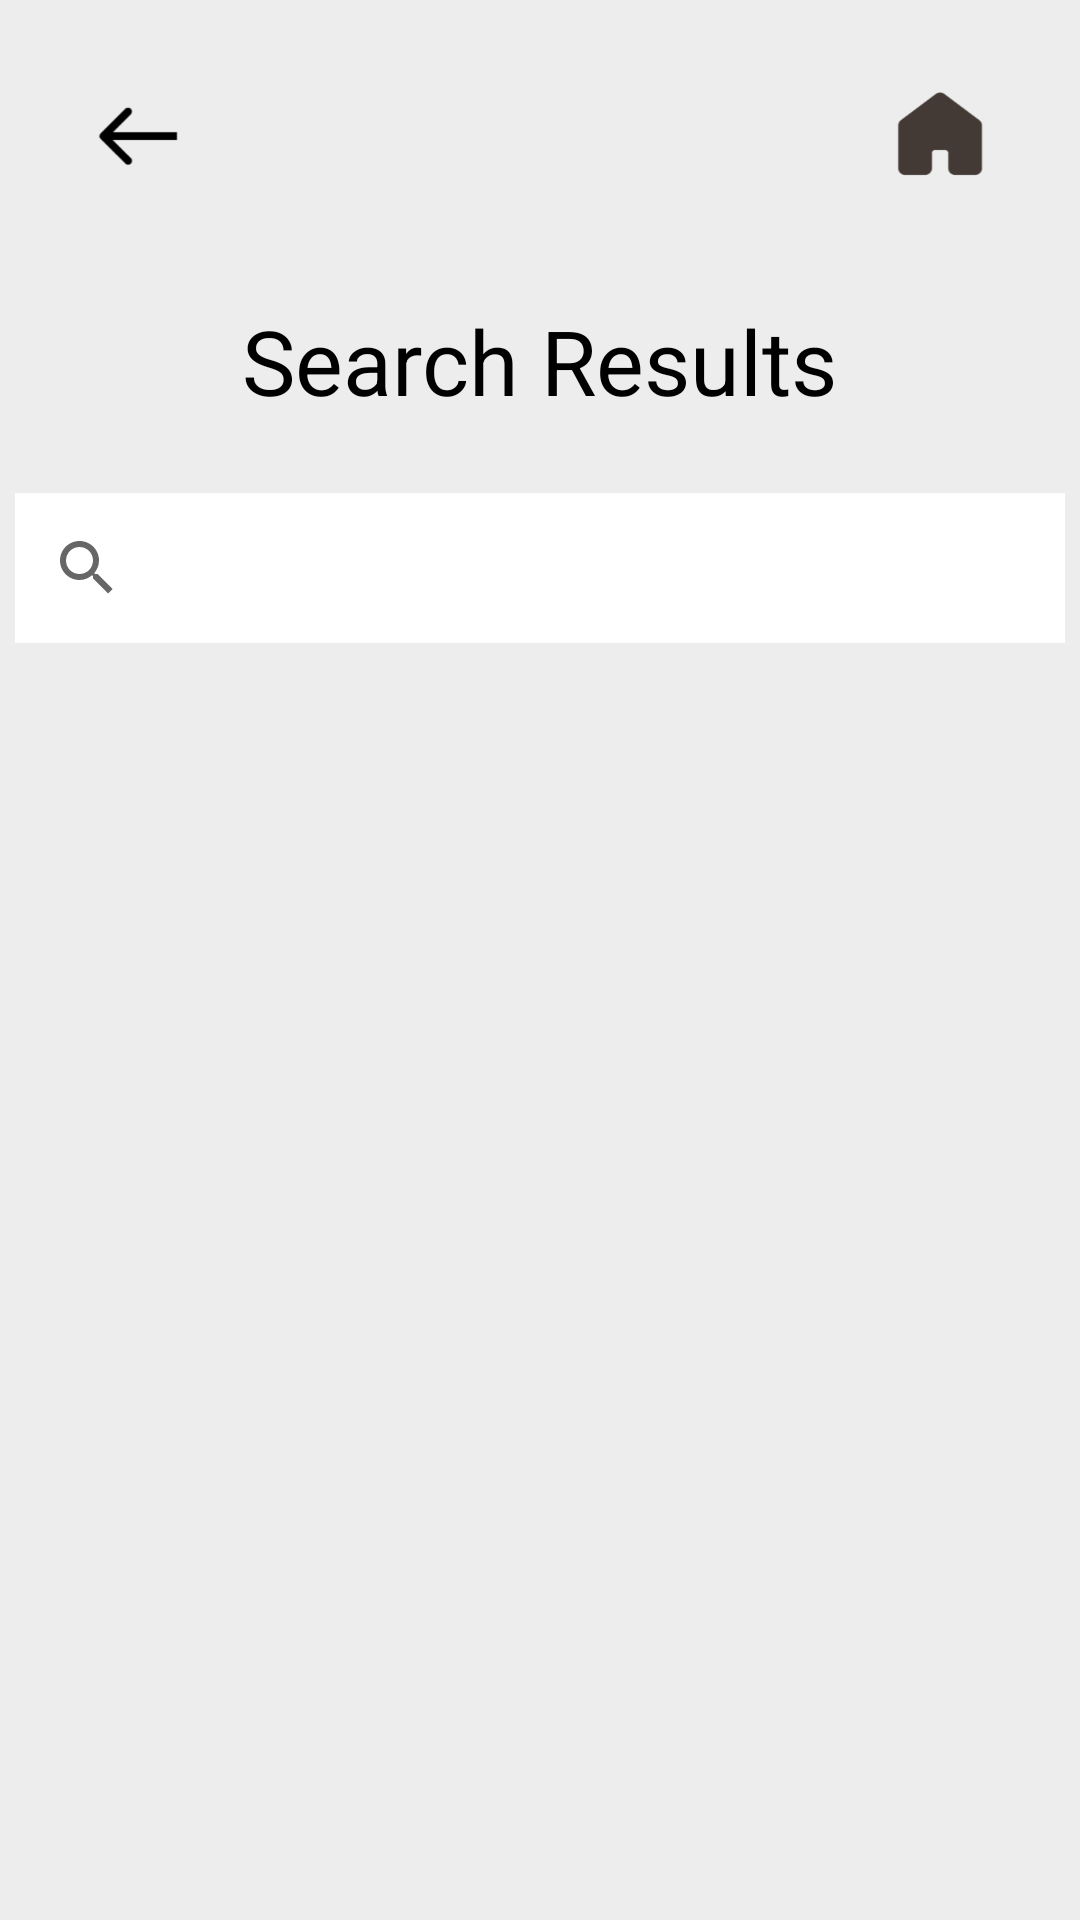

Android layout source for this screen:
<!-- AndroidManifest.xml: application theme Theme.JamrockCuisine -->
<!-- res/layout/activity_search_results.xml -->
<?xml version="1.0" encoding="utf-8"?>

<androidx.constraintlayout.widget.ConstraintLayout xmlns:android="http://schemas.android.com/apk/res/android"
    xmlns:app="http://schemas.android.com/apk/res-auto"
    xmlns:tools="http://schemas.android.com/tools"
    android:layout_width="match_parent"
    android:layout_height="match_parent"
    android:background="#EDEDED"
    tools:context=".views.SearchResults">

    <androidx.appcompat.widget.SearchView
        android:id="@+id/searchBar"
        android:layout_width="350dp"
        android:layout_height="50dp"
        android:layout_marginStart="40dp"
        android:layout_marginTop="24dp"
        android:layout_marginEnd="40dp"
        android:background="#FFFFFF"
        android:focusableInTouchMode="true"
        app:iconifiedByDefault="true"
        app:layout_constraintEnd_toEndOf="parent"
        app:layout_constraintStart_toStartOf="parent"
        app:layout_constraintTop_toBottomOf="@+id/textView5"
        app:queryBackground="@color/white"
        app:queryHint="Search for recipes....." />

    <ImageView
        android:id="@+id/search_backButton"
        android:layout_width="44dp"
        android:layout_height="33dp"
        android:layout_marginStart="24dp"
        android:layout_marginTop="28dp"
        app:layout_constraintStart_toStartOf="parent"
        app:layout_constraintTop_toTopOf="parent"
        app:srcCompat="@drawable/arrow" />

    <ImageView
        android:id="@+id/search_homeButton"
        android:layout_width="44dp"
        android:layout_height="33dp"
        android:layout_marginTop="28dp"
        android:layout_marginEnd="24dp"
        app:layout_constraintEnd_toEndOf="parent"
        app:layout_constraintTop_toTopOf="parent"
        app:srcCompat="@drawable/home" />

    <TextView
        android:id="@+id/textView5"
        android:layout_width="wrap_content"
        android:layout_height="wrap_content"
        android:layout_marginTop="100dp"
        android:text="Search Results"
        android:textColor="#000000"
        android:textSize="30sp"
        app:layout_constraintEnd_toEndOf="parent"
        app:layout_constraintStart_toStartOf="parent"
        app:layout_constraintTop_toTopOf="parent" />

    <ScrollView
        android:layout_width="match_parent"
        android:layout_height="425dp"
        android:layout_marginTop="32dp"
        app:layout_constraintEnd_toEndOf="parent"
        app:layout_constraintStart_toStartOf="parent"
        app:layout_constraintTop_toBottomOf="@+id/searchBar">

        <LinearLayout
            android:id="@+id/search_resultsList"
            android:layout_width="match_parent"
            android:layout_height="wrap_content"
            android:orientation="vertical" />
    </ScrollView>

</androidx.constraintlayout.widget.ConstraintLayout>
<!-- resources referenced by this layout -->
<resources>
  <color name="white">#FFFFFFFF</color>
  <!-- drawable arrow: png bitmap (drawable, 1414 bytes) -->
  <!-- drawable home: png bitmap (drawable, 2305 bytes) -->
  <style name="Theme.JamrockCuisine" parent="Theme.MaterialComponents.DayNight.NoActionBar">
          
          <item name="colorPrimary">@color/purple_500</item>
          <item name="colorPrimaryVariant">@color/purple_700</item>
          <item name="colorOnPrimary">@color/white</item>
          
          <item name="colorSecondary">@color/teal_200</item>
          <item name="colorSecondaryVariant">@color/teal_700</item>
          <item name="colorOnSecondary">@color/black</item>
          
          <item name="android:statusBarColor" tools:targetApi="l">?attr/colorPrimaryVariant</item>
          
      </style>
  <color name="purple_500">#FF6200EE</color>
  <color name="purple_700">#FF3700B3</color>
  <color name="teal_200">#FF03DAC5</color>
  <color name="teal_700">#FF018786</color>
  <color name="black">#FF000000</color>
</resources>
